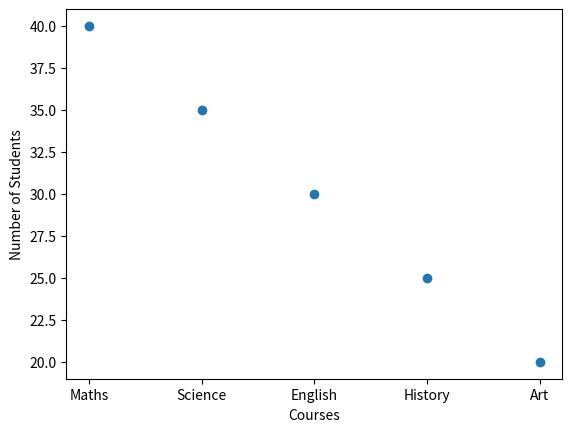

Reproduce this figure in Python.
import matplotlib.pyplot as plt

courses = ["Maths", "Science", "English", "History",
           "Art"]
number_of_students = [40,35,30,25,20]

# plt.bar(courses,number_of_students)
# plt.xlabel(courses)
# plt.ylabel(number_of_students)
# plt.title("Bar Chart")
# plt.show()

# plt.pie(number_of_students,labels=courses,autopct='%1.1f%%')
# plt.title("Pie Chart")
# plt.show()

x_value = range(len(courses))
plt.scatter(x_value,number_of_students)
plt.xticks(x_value,courses)
plt.xlabel("Courses")
plt.ylabel("Number of Students")
plt.show()
